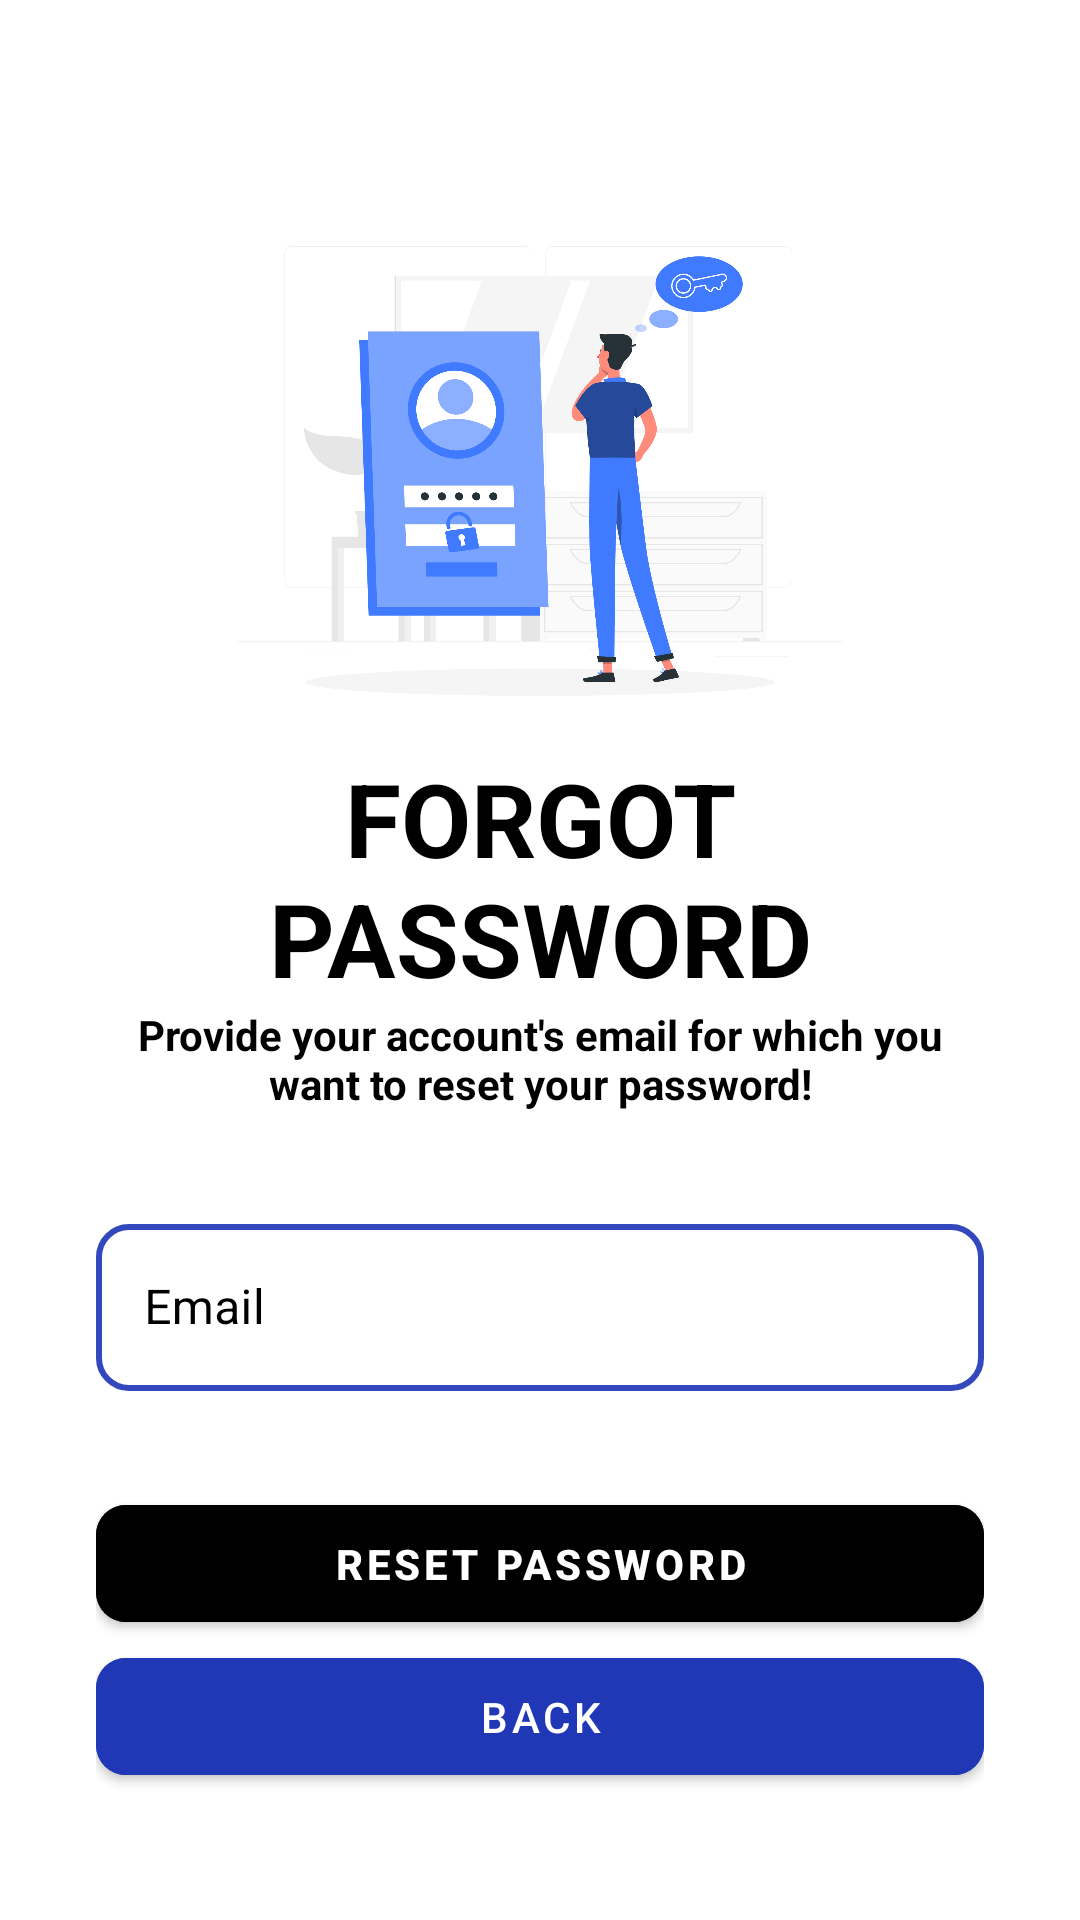

Reconstruct the res/layout file that produces this screen, plus the resources it refers to.
<!-- AndroidManifest.xml: activity theme NewsDisplay -->
<!-- res/layout/activity_forgot_password.xml -->
<?xml version="1.0" encoding="utf-8"?>
<ScrollView xmlns:android="http://schemas.android.com/apk/res/android"
    xmlns:app="http://schemas.android.com/apk/res-auto"
    xmlns:tools="http://schemas.android.com/tools"
    android:layout_width="match_parent"
    android:layout_height="match_parent"
    android:background="@color/white"
    android:scrollbars="none"
    tools:context=".ForgotPasswordActivity">

    <LinearLayout
        android:layout_width="match_parent"
        android:layout_height="wrap_content"
        android:layout_marginStart="32dp"
        android:layout_marginEnd="32dp"
        android:orientation="vertical">

        <androidx.constraintlayout.widget.ConstraintLayout
            android:layout_width="match_parent"
            android:layout_height="wrap_content"
            android:layout_marginTop="32dp"/>

        <ImageView
            android:layout_width="wrap_content"
            android:layout_height="150dp"
            android:layout_gravity="center"
            android:layout_marginTop="50dp"
            android:src="@drawable/forget_pass"
            app:layout_constraintBottom_toBottomOf="parent"
            app:layout_constraintEnd_toEndOf="parent"
            app:layout_constraintTop_toTopOf="parent" />

        <TextView
            android:id="@+id/textView4"
            android:layout_width="match_parent"
            android:layout_height="wrap_content"
            android:layout_marginTop="18dp"

            android:text="Forgot Password"
            android:textAlignment="center"
            android:textAllCaps="true"
            android:textColor="@color/black"
            android:textSize="34sp"
            android:textStyle="bold" />

        <TextView
            android:id="@+id/viewExpYear"
            android:layout_width="match_parent"
            android:layout_height="wrap_content"

            android:text="Provide your account's email for which you want to reset your password!"
            android:textAlignment="center"
            android:textColor="@color/black"
            android:textSize="14sp"
            android:textStyle="bold" />

        <com.google.android.material.textfield.TextInputLayout
            android:id="@+id/txtLayoutEmail"
            style="@style/Widget.MaterialComponents.TextInputLayout.OutlinedBox"
            android:layout_width="match_parent"
            android:layout_height="wrap_content"
            android:layout_marginTop="32dp"
            android:hint="Email"
            android:textColorHint="@color/black"
            app:boxStrokeColor="@color/black">

            <com.google.android.material.textfield.TextInputEditText
                android:id="@+id/edtForgotPasswordEmail"
                android:layout_width="match_parent"
                android:layout_height="wrap_content"
android:background="@drawable/edt_background"
                android:textColor="@color/black"
                android:inputType="textEmailAddress"
                android:singleLine="true" />

        </com.google.android.material.textfield.TextInputLayout>

        <FrameLayout
            android:layout_width="match_parent"
            android:layout_height="wrap_content"
            android:layout_marginTop="32dp">

            <ProgressBar
                android:id="@+id/forgetPasswordProgressbar"
                android:layout_width="50dp"
                android:layout_height="50dp"
                android:layout_gravity="center_horizontal"
                android:visibility="invisible" />

            <com.google.android.material.button.MaterialButton
                android:id="@+id/btnReset"
                android:layout_width="match_parent"
                android:layout_height="wrap_content"
                android:backgroundTint="@color/black"

                android:paddingStart="20dp"
                android:paddingTop="10dp"
                android:paddingEnd="20dp"
                android:paddingBottom="10dp"
                android:textColor="@color/white"
                android:textStyle="bold"
                android:text="Reset Password"
                app:cornerRadius="10dp"
                app:icon="@drawable/reset"
                app:iconGravity="textStart"/>

        </FrameLayout>

        <com.google.android.material.button.MaterialButton
            android:id="@+id/btnForgotPasswordBack"
            android:layout_width="match_parent"
            android:layout_height="wrap_content"
            android:backgroundTint="@color/dark_blue"

            android:paddingStart="20dp"
            android:paddingTop="10dp"
            android:paddingEnd="20dp"
            android:paddingBottom="10dp"
            android:text="Back"
            android:textColor="@color/white"
            app:cornerRadius="10dp"
            app:icon="@drawable/left"
            app:iconGravity="textStart"
            app:iconTint="@color/black" />


    </LinearLayout>

</ScrollView>
<!-- resources referenced by this layout -->
<resources>
  <color name="black">#FF000000</color>
  <color name="dark_blue">#2037B6</color>
  <color name="white">#FFFFFFFF</color>
  <!-- drawable edt_background (drawable) -->
  <?xml version="1.0" encoding="utf-8"?>
  <shape xmlns:android="http://schemas.android.com/apk/res/android">
  <stroke android:color="#3348BD"
      android:width="2dp"></stroke>
  
      <corners android:radius="10dp" />
  </shape>
  <!-- drawable forget_pass: png bitmap (drawable, 94048 bytes) -->
  <style name="NewsDisplay" parent="Theme.MaterialComponents.Light.NoActionBar">
          
          <item name="colorPrimary">@color/white</item>
          <item name="colorPrimaryVariant">@color/white</item>
          <item name="colorOnPrimary">@color/white</item>
          
          <item name="colorSecondary">@color/white</item>
          <item name="colorSecondaryVariant">@color/white</item>
          <item name="colorOnSecondary">@color/white</item>
          
  
          
          <item name="android:statusBarColor">@color/white</item>
  
  
      </style>
</resources>
